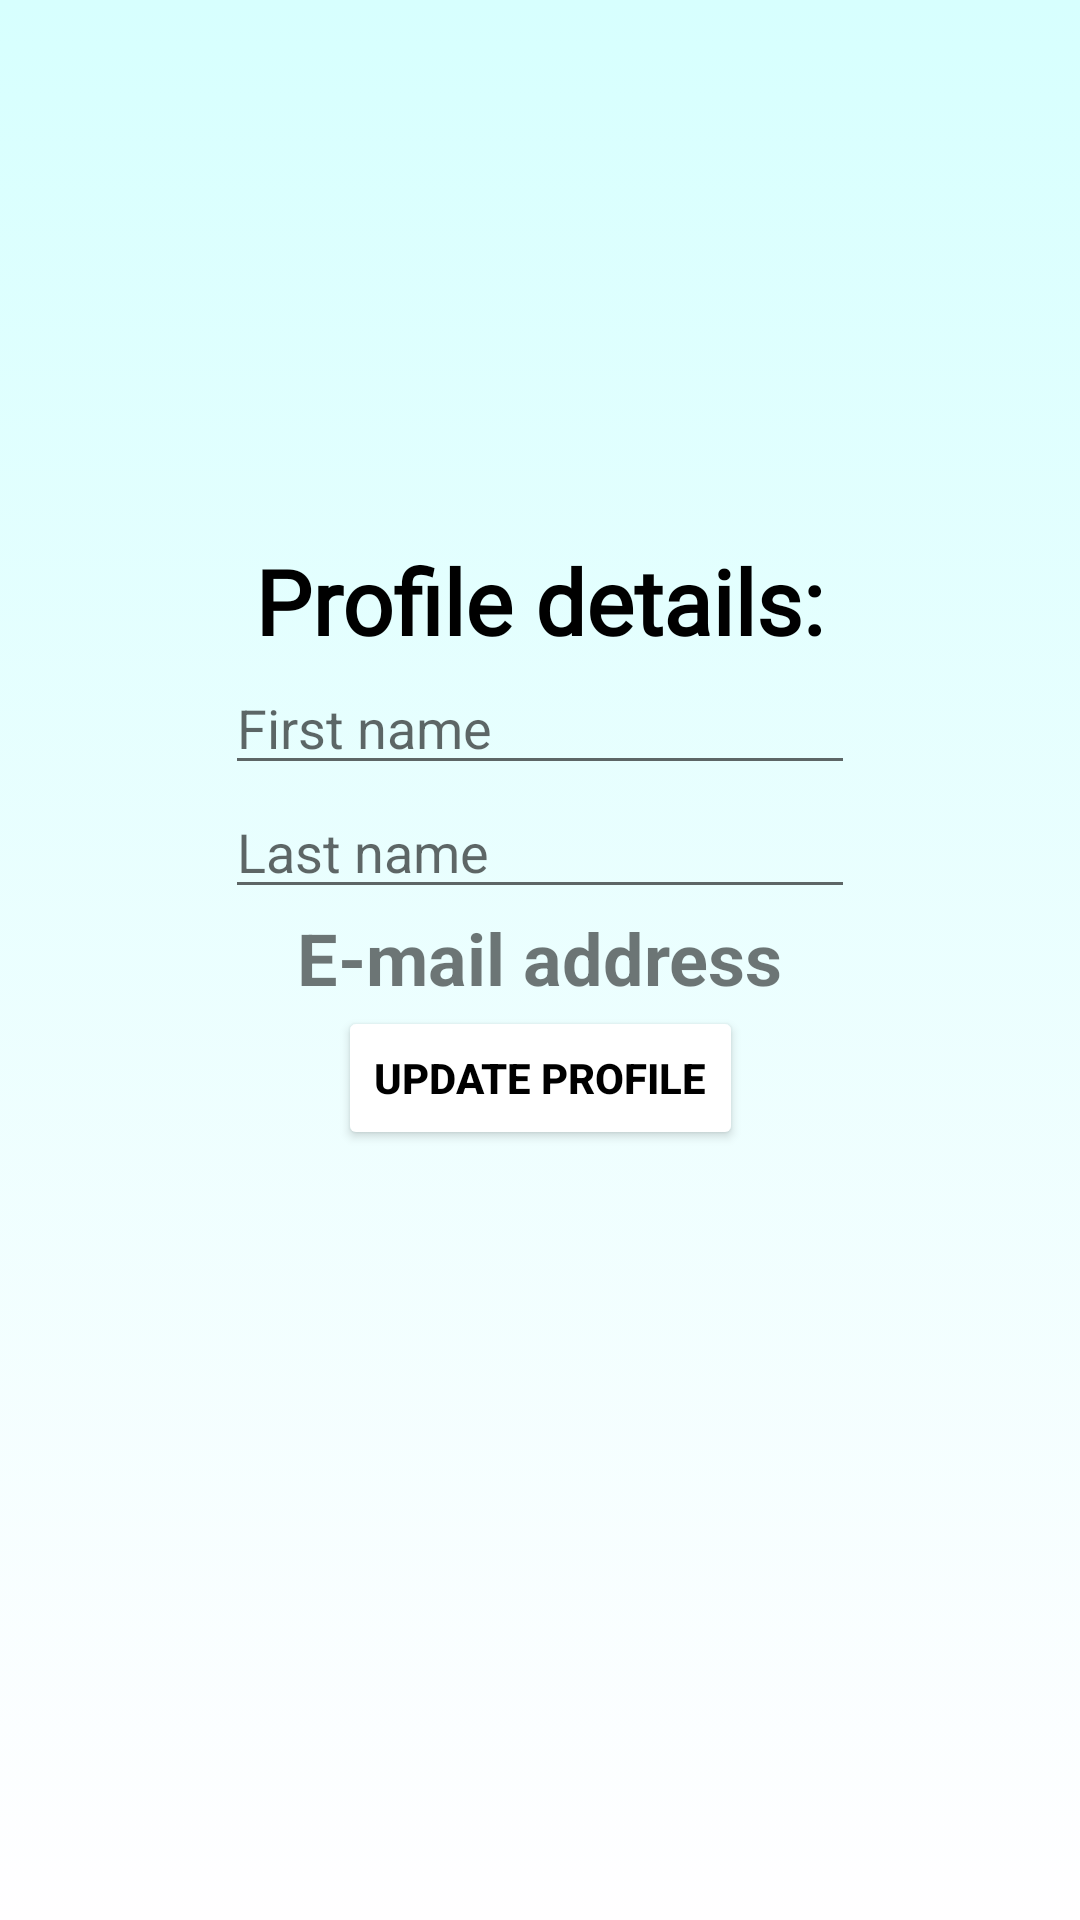

Reconstruct the res/layout file that produces this screen, plus the resources it refers to.
<!-- AndroidManifest.xml: application theme Theme.BookingManagementGAD -->
<!-- res/layout/fragment_profile.xml -->
<?xml version="1.0" encoding="utf-8"?>
<androidx.constraintlayout.widget.ConstraintLayout xmlns:android="http://schemas.android.com/apk/res/android"
    xmlns:app="http://schemas.android.com/apk/res-auto"
    xmlns:tools="http://schemas.android.com/tools"
    android:layout_width="match_parent"
    android:layout_height="match_parent"
    android:background="@drawable/gradient_background">

    <TextView
        android:id="@+id/textView3"
        android:layout_width="wrap_content"
        android:layout_height="wrap_content"
        android:fontFamily="@font/pacifico"
        android:text="Profile details:"
        android:textColor="#000000"
        android:textSize="30sp"
        android:textStyle="bold"
        app:layout_constraintBottom_toBottomOf="parent"
        app:layout_constraintEnd_toEndOf="parent"
        app:layout_constraintStart_toStartOf="parent"
        app:layout_constraintTop_toTopOf="parent"
        app:layout_constraintVertical_bias="0.3" />

    <TextView
        android:id="@+id/textViewDashboardEmail"
        android:layout_width="wrap_content"
        android:layout_height="wrap_content"
        android:text="E-mail address"
        android:textSize="24sp"
        android:textStyle="bold"
        app:layout_constraintBottom_toBottomOf="parent"
        app:layout_constraintEnd_toEndOf="@+id/editTextDashboardLastName"
        app:layout_constraintStart_toStartOf="@+id/editTextDashboardLastName"
        app:layout_constraintTop_toBottomOf="@+id/editTextDashboardLastName"
        app:layout_constraintVertical_bias="0.0" />

    <EditText
        android:id="@+id/editTextDashboardFirstName"
        android:layout_width="wrap_content"
        android:layout_height="wrap_content"
        android:ems="10"
        android:hint="First name"
        android:inputType="textPersonName"
        app:layout_constraintBottom_toBottomOf="parent"
        app:layout_constraintEnd_toEndOf="@+id/textView3"
        app:layout_constraintStart_toStartOf="@+id/textView3"
        app:layout_constraintTop_toBottomOf="@+id/textView3"
        app:layout_constraintVertical_bias="0.0" />

    <EditText
        android:id="@+id/editTextDashboardLastName"
        android:layout_width="wrap_content"
        android:layout_height="wrap_content"
        android:ems="10"
        android:hint="Last name"
        android:inputType="textPersonName"
        app:layout_constraintBottom_toBottomOf="parent"
        app:layout_constraintEnd_toEndOf="@+id/editTextDashboardFirstName"
        app:layout_constraintStart_toStartOf="@+id/editTextDashboardFirstName"
        app:layout_constraintTop_toBottomOf="@+id/editTextDashboardFirstName"
        app:layout_constraintVertical_bias="0.0" />

    <Button
        android:id="@+id/buttonUpdateProfileFragment"
        android:layout_width="wrap_content"
        android:layout_height="wrap_content"
        android:text="Update profile"
        android:backgroundTint="@android:color/white"
        android:textColor="#000000"
        android:textColorHighlight="#FFFFFF"
        android:textStyle="bold"
        app:layout_constraintBottom_toBottomOf="parent"
        app:layout_constraintEnd_toEndOf="@+id/textViewDashboardEmail"
        app:layout_constraintStart_toStartOf="@+id/textViewDashboardEmail"
        app:layout_constraintTop_toBottomOf="@+id/textViewDashboardEmail"
        app:layout_constraintVertical_bias="0.0" />

</androidx.constraintlayout.widget.ConstraintLayout>
<!-- resources referenced by this layout -->
<resources>
  <!-- drawable gradient_background (drawable) -->
  <?xml version="1.0" encoding="utf-8"?>
  <selector xmlns:android="http://schemas.android.com/apk/res/android">
      <item>
          <shape>
              <gradient android:angle="90" android:endColor="#D7FFFE" android:startColor="#FFFEFF" android:type="linear">
              </gradient>
          </shape>
      </item>
  </selector>
  <style name="Theme.BookingManagementGAD" parent="Theme.MaterialComponents.DayNight.DarkActionBar">
          
          <item name="colorPrimary">@color/purple_500</item>
          <item name="colorPrimaryVariant">@color/purple_700</item>
          <item name="colorOnPrimary">@color/white</item>
          
          <item name="colorSecondary">@color/teal_200</item>
          <item name="colorSecondaryVariant">@color/teal_700</item>
          <item name="colorOnSecondary">@color/black</item>
          
          <item name="android:statusBarColor" tools:targetApi="l">?attr/colorPrimaryVariant</item>
          
      </style>
  <!-- not gathered from this repository: default colours our renderer supplied (Android Studio template values) -->
  <color name="purple_500">#FF6200EE</color>
  <color name="purple_700">#FF3700B3</color>
  <color name="teal_200">#FF03DAC5</color>
  <color name="teal_700">#FF018786</color>
  <color name="black">#FF000000</color>
  <color name="white">#FFFFFFFF</color>
</resources>
